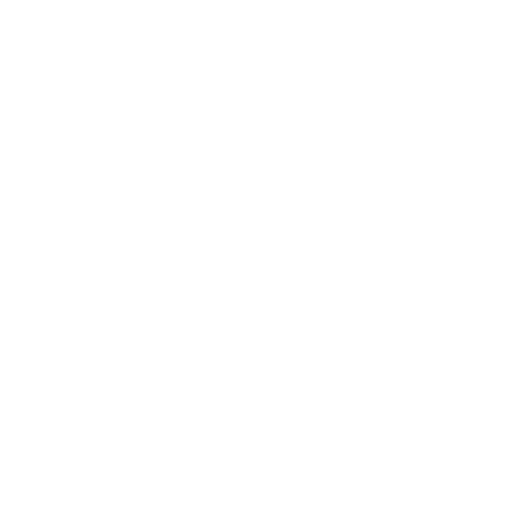
t = 0.00 s
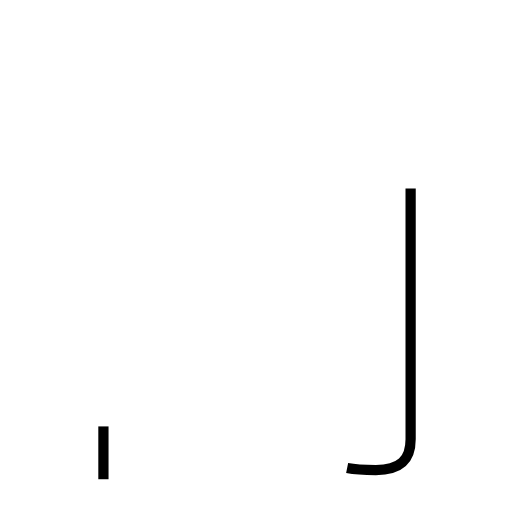
t = 1.13 s
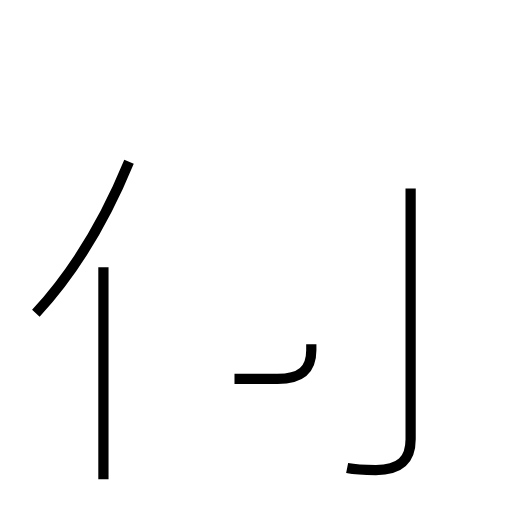
t = 2.41 s
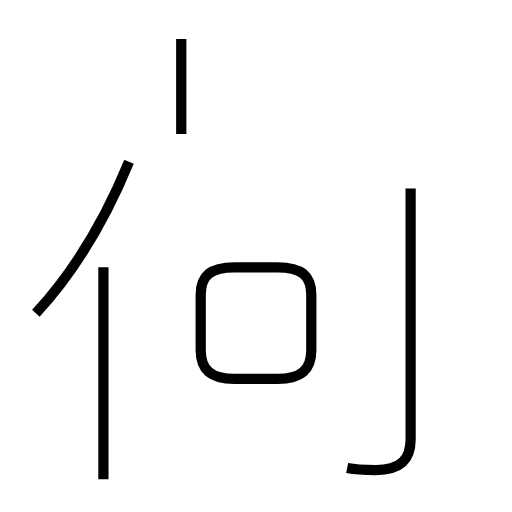
t = 3.57 s
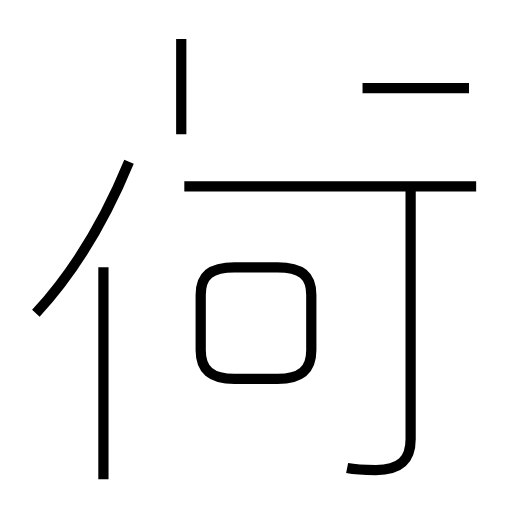
t = 4.74 s
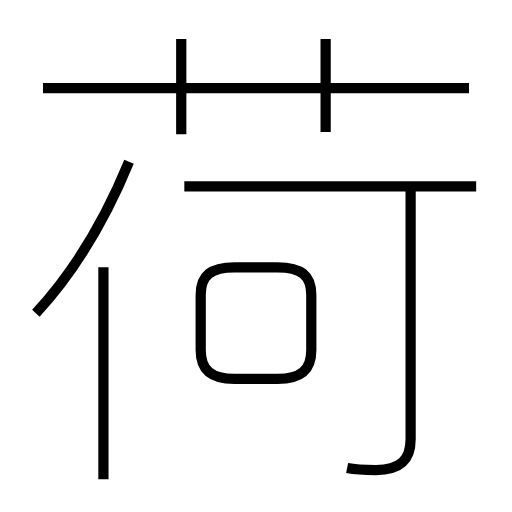
t = 5.95 s

The animated SVG that drew these frames (rendered in a browser with its animation timeline set to each time). Animation: 8 SMIL elements (animate=8); one cycle of 5.95 s.

<?xml version='1.0' encoding='utf-8'?>
<svg viewBox="0.0 -6.0 50.0 50.0" version="1.1" xmlns="http://www.w3.org/2000/svg"><rect x="-1000" y="-1000" width="2000" height="2000" stroke="white" fill="white" /><g style="fill:none;stroke:#000000;stroke-width:1"><path d="M 33.9 1.7 C 34.9 1.9 35.6 1.9 36.7 1.9 C 39.1 1.9 40.1 0.9 40.1 -1.1 L 40.1 -25.6 " transform="translate(0.0 38.0)" stroke-dasharray="32.54145022822542" stroke-dashoffset="32.54145022822542"><animate attributeName="stroke-dashoffset" from="32.54145022822542" to="0" dur="0.9762435068467626s" begin="0s; anim_end.end" fill="freeze" id="anim0" /></path><path d="M 10.1 2.8 L 10.1 -17.9 " transform="translate(0.0 38.0)" stroke-dasharray="20.7" stroke-dashoffset="20.7"><animate attributeName="stroke-dashoffset" from="20.7" to="0" dur="0.621s" begin="anim0.end" fill="freeze" id="anim1" /></path><path d="M 3.5 -13.4 C 7.2 -17.4 10.3 -22.6 12.6 -28.2 " transform="translate(0.0 38.0)" stroke-dasharray="17.463635551718774" stroke-dashoffset="17.463635551718774"><animate attributeName="stroke-dashoffset" from="17.463635551718774" to="0" dur="0.5239090665515632s" begin="anim1.end" fill="freeze" id="anim2" /></path><path d="M 22.9 -7.0 L 27.1 -7.0 C 29.4 -7.0 30.4 -7.9 30.4 -9.8 L 30.4 -15.2 C 30.4 -17.1 29.4 -17.9 27.1 -17.9 L 22.9 -17.9 C 20.6 -17.9 19.6 -17.1 19.6 -15.2 L 19.6 -9.8 C 19.6 -7.9 20.6 -7.0 22.9 -7.0 Z " transform="translate(0.0 38.0)" stroke-dasharray="39.031442037403366" stroke-dashoffset="39.031442037403366"><animate attributeName="stroke-dashoffset" from="39.031442037403366" to="0" dur="1.170943261122101s" begin="anim2.end" fill="freeze" id="anim3" /></path><path d="M 17.7 -40.2 L 17.7 -30.9 " transform="translate(0.0 38.0)" stroke-dasharray="9.300000000000004" stroke-dashoffset="9.300000000000004"><animate attributeName="stroke-dashoffset" from="9.300000000000004" to="0" dur="0.27900000000000014s" begin="anim3.end" fill="freeze" id="anim4" /></path><path d="M 46.5 -25.8 L 18.0 -25.8 " transform="translate(0.0 38.0)" stroke-dasharray="28.5" stroke-dashoffset="28.5"><animate attributeName="stroke-dashoffset" from="28.5" to="0" dur="0.855s" begin="anim4.end" fill="freeze" id="anim5" /></path><path d="M 45.8 -35.4 L 4.2 -35.4 " transform="translate(0.0 38.0)" stroke-dasharray="41.599999999999994" stroke-dashoffset="41.599999999999994"><animate attributeName="stroke-dashoffset" from="41.599999999999994" to="0" dur="1.2479999999999998s" begin="anim5.end" fill="freeze" id="anim6" /></path><path d="M 31.8 -31.1 L 31.8 -40.2" transform="translate(0.0 38.0)" stroke-dasharray="9.100000000000001" stroke-dashoffset="9.100000000000001"><animate attributeName="stroke-dashoffset" from="9.100000000000001" to="0" dur="0.273s" begin="anim6.end" fill="freeze" id="anim_end" /></path></g></svg>
